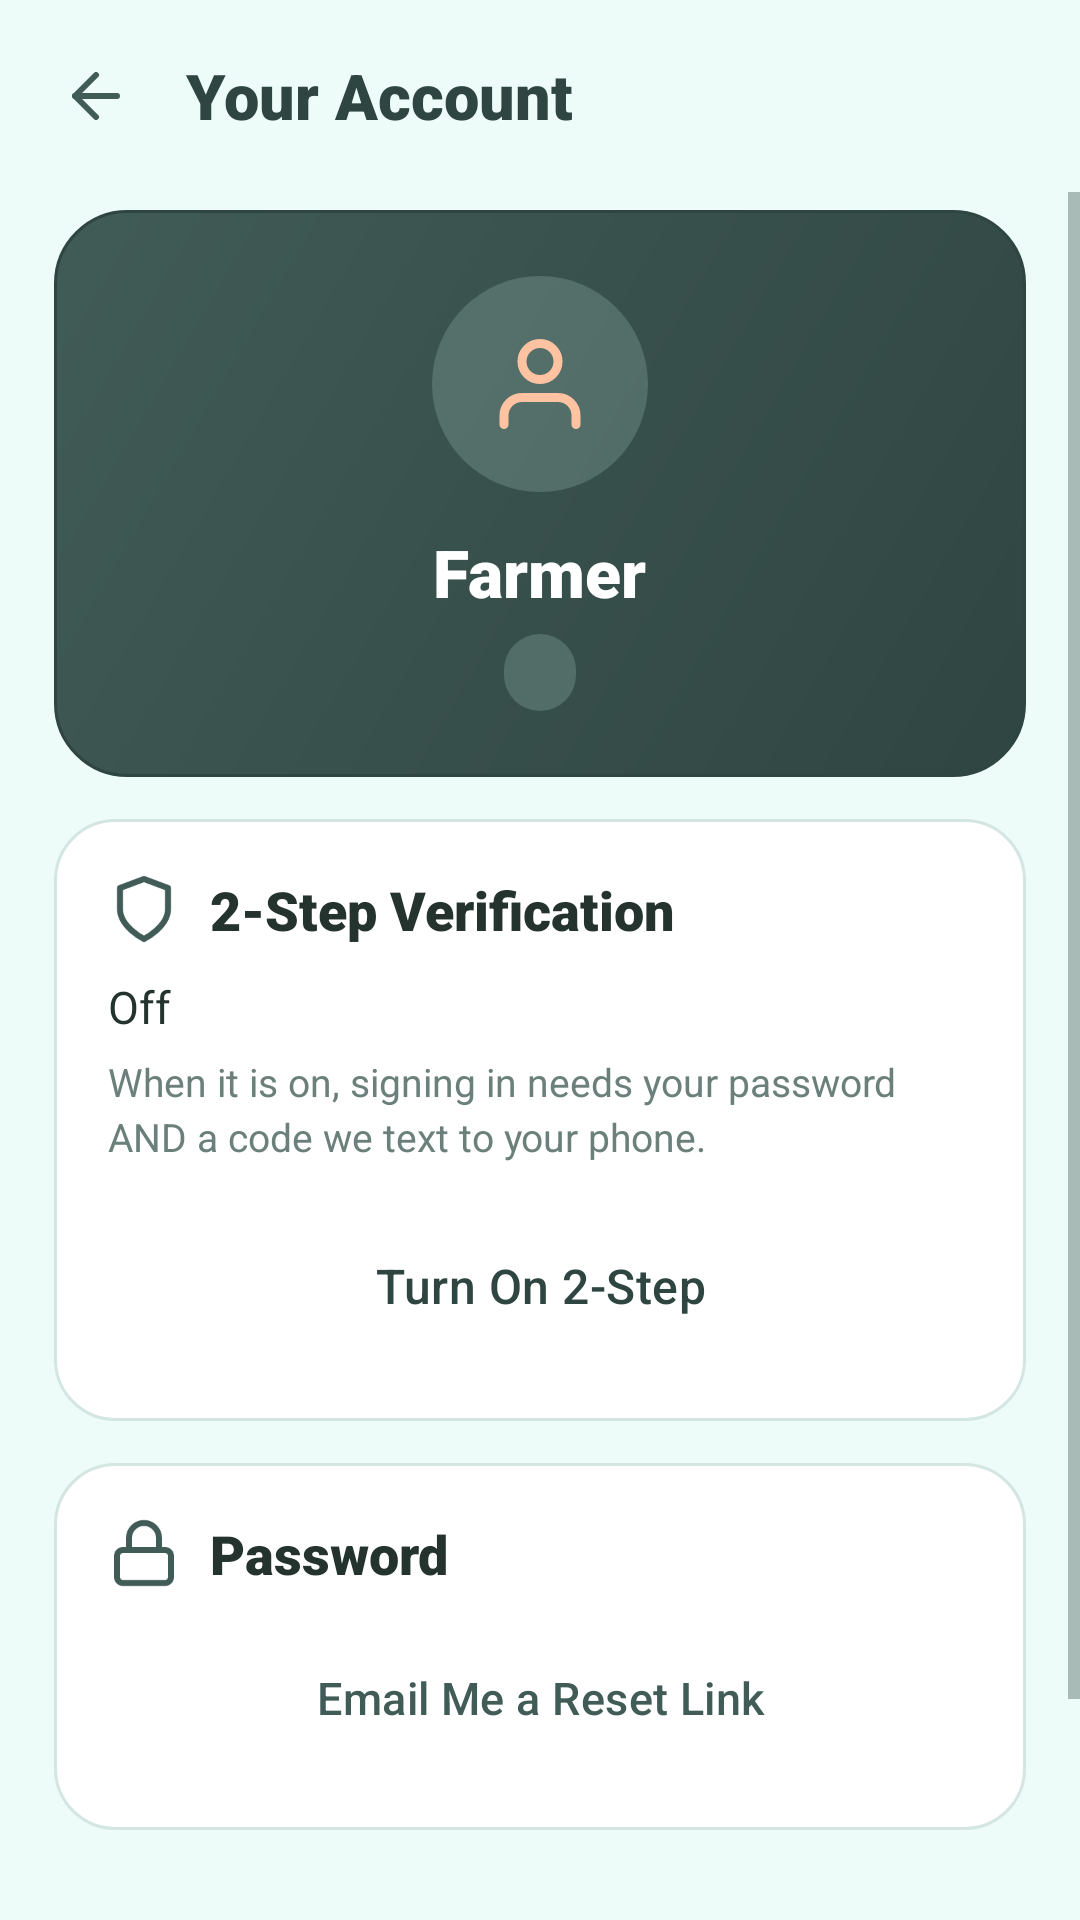

Layout XML and referenced resources for this Android screen:
<!-- AndroidManifest.xml: application theme Theme.SoilMetrics -->
<!-- res/layout/activity_account.xml -->
<?xml version="1.0" encoding="utf-8"?>
<LinearLayout xmlns:android="http://schemas.android.com/apk/res/android"
    xmlns:app="http://schemas.android.com/apk/res-auto"
    android:layout_width="match_parent"
    android:layout_height="match_parent"
    android:background="@color/mint"
    android:fitsSystemWindows="true"
    android:orientation="vertical">

    
    <LinearLayout style="@style/TitleBar">

        <ImageButton style="@style/BackButton" />

        <TextView
            android:id="@+id/titleBar"
            style="@style/TitleText"
            android:text="Your Account" />
    </LinearLayout>

    <ScrollView
        android:layout_width="match_parent"
        android:layout_height="0dp"
        android:layout_weight="1">

        <LinearLayout
            android:layout_width="match_parent"
            android:layout_height="wrap_content"
            android:orientation="vertical"
            android:paddingStart="18dp"
            android:paddingTop="6dp"
            android:paddingEnd="18dp"
            android:paddingBottom="18dp">

            
            <LinearLayout
                android:layout_width="match_parent"
                android:layout_height="wrap_content"
                android:layout_marginBottom="14dp"
                android:background="@drawable/hero_back"
                android:gravity="center"
                android:orientation="vertical"
                android:padding="22dp">

                <ImageView
                    android:layout_width="72dp"
                    android:layout_height="72dp"
                    android:background="@drawable/icon_circle"
                    android:contentDescription="User"
                    android:padding="18dp"
                    android:src="@drawable/ic_user"
                    app:tint="@color/peach" />

                <TextView
                    android:id="@+id/nameText"
                    android:layout_width="wrap_content"
                    android:layout_height="wrap_content"
                    android:gravity="center"
                    android:layout_marginTop="12dp"
                    android:fontFamily="sans-serif-black"
                    android:text="Farmer"
                    android:textColor="@color/white"
                    android:textSize="22sp" />

                <TextView
                    android:id="@+id/methodText"
                    android:layout_width="wrap_content"
                    android:layout_height="wrap_content"
                    android:layout_marginTop="6dp"
                    android:background="@drawable/badge_back"
                    android:paddingStart="12dp"
                    android:paddingTop="4dp"
                    android:paddingEnd="12dp"
                    android:paddingBottom="4dp"
                    android:textColor="@color/peach"
                    android:textSize="13sp" />
            </LinearLayout>

            
            <LinearLayout style="@style/Card">

                <TextView
                    style="@style/CardTitle"
                    android:drawableStart="@drawable/ic_shield"
                    android:text="2-Step Verification" />

                <TextView
                    android:id="@+id/twoStepText"
                    style="@style/BodyText"
                    android:text="Off" />

                <TextView
                    style="@style/BodyText"
                    android:layout_marginTop="6dp"
                    android:text="When it is on, signing in needs your password AND a code we text to your phone."
                    android:textColor="@color/muted"
                    android:textSize="13sp" />

                <Button
                    android:id="@+id/twoStepButton"
                    style="@style/GlowButton"
                    android:layout_width="match_parent"
                    android:layout_height="wrap_content"
                    android:layout_marginTop="14dp"
                    android:onClick="toggleTwoStep"
                    android:text="Turn On 2-Step"
                    app:icon="@drawable/ic_shield_check" />
            </LinearLayout>

            
            <LinearLayout
                android:id="@+id/passwordCard"
                style="@style/Card">

                <TextView
                    style="@style/CardTitle"
                    android:drawableStart="@drawable/ic_lock"
                    android:text="Password" />

                <Button
                    style="@style/GhostButton"
                    android:layout_width="match_parent"
                    android:layout_height="wrap_content"
                    android:onClick="resetPassword"
                    android:text="Email Me a Reset Link"
                    app:icon="@drawable/ic_mail" />
            </LinearLayout>

            <TextView
                android:id="@+id/statusText"
                style="@style/BodyText"
                android:layout_marginBottom="10dp"
                android:gravity="center" />

            <Button
                style="@style/DangerButton"
                android:layout_width="match_parent"
                android:layout_height="wrap_content"
                android:onClick="signOut"
                android:text="Sign Out"
                app:icon="@drawable/ic_logout" />

        </LinearLayout>
    </ScrollView>
</LinearLayout>
<!-- resources referenced by this layout -->
<resources>
  <color name="mint">#EDFBF9</color>
  <color name="muted">#6B807B</color>
  <color name="peach">#FFC3A1</color>
  <color name="white">#FFFFFFFF</color>
  <!-- drawable badge_back (drawable) -->
  <?xml version="1.0" encoding="utf-8"?>
  <shape xmlns:android="http://schemas.android.com/apk/res/android">
      <solid android:color="@color/sage_clear" />
      <corners android:radius="50dp" />
  </shape>
  <!-- drawable icon_circle (drawable) -->
  <?xml version="1.0" encoding="utf-8"?>
  <shape xmlns:android="http://schemas.android.com/apk/res/android" android:shape="oval">
      <solid android:color="@color/sage_clear" />
  </shape>
  <style name="BodyText">
          <item name="android:layout_width">match_parent</item>
          <item name="android:layout_height">wrap_content</item>
          <item name="android:textSize">15sp</item>
          <item name="android:textColor">@color/ink</item>
          <item name="android:lineSpacingExtra">3dp</item>
      </style>
  <style name="Card">
          <item name="android:layout_width">match_parent</item>
          <item name="android:layout_height">wrap_content</item>
          <item name="android:orientation">vertical</item>
          <item name="android:padding">18dp</item>
          <item name="android:layout_marginBottom">14dp</item>
          <item name="android:background">@drawable/card_back</item>
      </style>
  <style name="DangerButton" parent="GhostButton">
          <item name="strokeColor">@color/rust</item>
          <item name="android:textColor">@color/rust</item>
          <item name="iconTint">@color/rust</item>
      </style>
  <style name="GlowButton" parent="FarmButton">
          <item name="backgroundTint">@color/peach</item>
          <item name="android:textColor">@color/forest_dark</item>
          <item name="iconTint">@color/forest_dark</item>
      </style>
  <color name="sage_clear">#40A2C1BB</color>
  <color name="forest_dark">#2F4541</color>
  <color name="forest">#415B57</color>
  <color name="ink">#25332F</color>
  <!-- drawable card_back (drawable) -->
  <?xml version="1.0" encoding="utf-8"?>
  <shape xmlns:android="http://schemas.android.com/apk/res/android">
      <solid android:color="@color/white" />
      <corners android:radius="20dp" />
      <stroke android:width="1dp" android:color="@color/line" />
  </shape>
  <color name="rust">#C9604D</color>
  <style name="FarmSpinner" parent="Widget.AppCompat.Spinner">
          <item name="android:background">@drawable/spinner_back</item>
          <item name="android:popupBackground">@drawable/popup_back</item>
          <item name="android:paddingEnd">40dp</item>
      </style>
  <color name="line">#D4E6E1</color>
  <!-- drawable input_back (drawable) -->
  <?xml version="1.0" encoding="utf-8"?>
  <selector xmlns:android="http://schemas.android.com/apk/res/android">
      <item android:drawable="@drawable/input_focused" android:state_focused="true" />
      <item android:drawable="@drawable/input_normal" />
  </selector>
  <!-- drawable dialog_back (drawable) -->
  <?xml version="1.0" encoding="utf-8"?>
  <inset xmlns:android="http://schemas.android.com/apk/res/android"
      android:insetLeft="24dp"
      android:insetRight="24dp">
      <shape>
          <solid android:color="@color/white" />
          <corners android:radius="22dp" />
          <stroke android:width="1dp" android:color="@color/line" />
      </shape>
  </inset>
  <!-- drawable input_focused (drawable) -->
  <?xml version="1.0" encoding="utf-8"?>
  <shape xmlns:android="http://schemas.android.com/apk/res/android">
      <solid android:color="@color/white" />
      <corners android:radius="14dp" />
      <stroke android:width="2dp" android:color="@color/forest" />
  </shape>
  <!-- drawable input_normal (drawable) -->
  <?xml version="1.0" encoding="utf-8"?>
  <shape xmlns:android="http://schemas.android.com/apk/res/android">
      <solid android:color="@color/white" />
      <corners android:radius="14dp" />
      <stroke android:width="1dp" android:color="@color/line" />
  </shape>
</resources>
